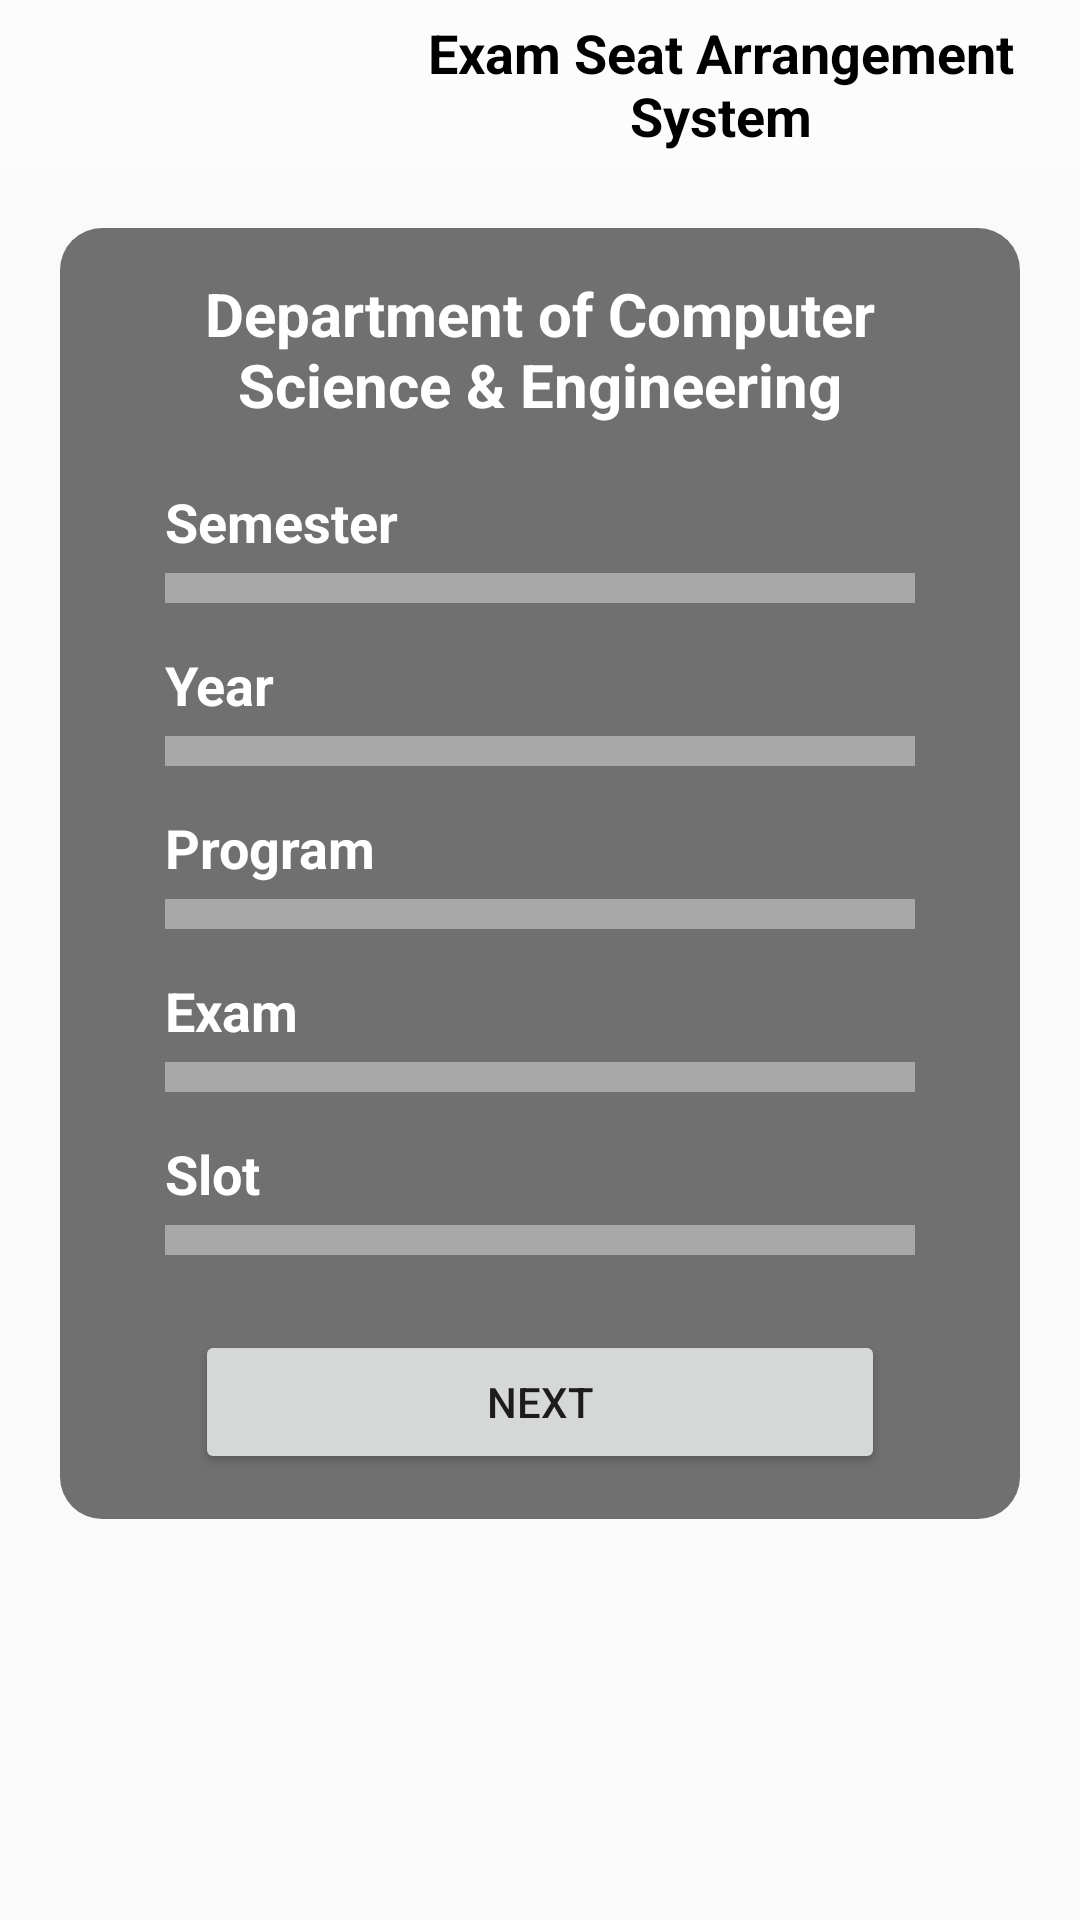

Reconstruct the res/layout file that produces this screen, plus the resources it refers to.
<!-- AndroidManifest.xml: application theme AppTheme -->
<!-- res/layout/activity_time_table_selection.xml -->
<?xml version="1.0" encoding="utf-8"?>
<LinearLayout xmlns:android="http://schemas.android.com/apk/res/android"
    xmlns:app="http://schemas.android.com/apk/res-auto"
    xmlns:tools="http://schemas.android.com/tools"
    android:layout_width="match_parent"
    android:layout_height="match_parent"
    android:background="@drawable/bg"
    android:orientation="vertical"
    tools:context=".TimeTableSelection">

    <androidx.appcompat.widget.Toolbar
        android:id="@+id/toolBar"
        android:layout_width="match_parent"
        android:layout_height="?attr/actionBarSize"
        android:background="@drawable/toolbar_bg"
        >

        <LinearLayout
            android:layout_width="match_parent"
            android:layout_height="wrap_content"
            android:gravity="center"
            >

            <ImageView
                android:layout_width="100dp"
                android:layout_height="wrap_content"
                android:src="@drawable/diulog"
                />

            <TextView
                android:layout_width="wrap_content"
                android:layout_height="wrap_content"
                android:text="Exam Seat Arrangement System"
                android:textColor="#000"
                android:textStyle="bold"
                android:textSize="18dp"
                android:layout_marginLeft="5dp"
                android:textAlignment="center"
                />

        </LinearLayout>

    </androidx.appcompat.widget.Toolbar>

    <ScrollView
        android:layout_width="match_parent"
        android:layout_height="match_parent">

        <LinearLayout
            android:layout_width="match_parent"
            android:layout_height="match_parent"
            android:padding="20dp"
            >

            <LinearLayout
                android:layout_width="match_parent"
                android:layout_height="wrap_content"
                android:background="@drawable/custom_bg"
                android:padding="15dp"
                android:orientation="vertical"
                >

                <TextView
                    android:layout_width="match_parent"
                    android:layout_height="wrap_content"
                    android:text="Department of Computer Science &amp; Engineering"
                    android:textAlignment="center"
                    android:textColor="#ffff"
                    android:textSize="20dp"
                    android:textStyle="bold"
                    android:layout_marginBottom="20dp"
                    />

                <TextView
                    android:layout_width="wrap_content"
                    android:layout_height="wrap_content"
                    android:text="Semester"
                    android:textColor="#ffff"
                    android:textSize="18dp"
                    android:layout_marginLeft="20dp"
                    android:layout_marginBottom="5dp"
                    android:textStyle="bold"
                    />

                <Spinner
                    android:id="@+id/semesterId"
                    android:layout_width="match_parent"
                    android:layout_height="wrap_content"
                    android:layout_marginHorizontal="20dp"
                    android:layout_marginBottom="15dp"
                    android:background="@drawable/toolbar_bg"
                    android:padding="5dp"
                    />

                <TextView
                    android:layout_width="wrap_content"
                    android:layout_height="wrap_content"
                    android:text="Year"
                    android:textColor="#ffff"
                    android:textSize="18dp"
                    android:layout_marginLeft="20dp"
                    android:layout_marginBottom="5dp"
                    android:textStyle="bold"
                    />

                <Spinner
                    android:id="@+id/yearrId"
                    android:layout_width="match_parent"
                    android:layout_height="wrap_content"
                    android:layout_marginHorizontal="20dp"
                    android:layout_marginBottom="15dp"
                    android:background="@drawable/toolbar_bg"
                    android:padding="5dp"
                    />

                <TextView
                    android:layout_width="wrap_content"
                    android:layout_height="wrap_content"
                    android:text="Program"
                    android:textColor="#ffff"
                    android:textSize="18dp"
                    android:layout_marginLeft="20dp"
                    android:layout_marginBottom="5dp"
                    android:textStyle="bold"
                    />

                <Spinner
                    android:id="@+id/programId"
                    android:layout_width="match_parent"
                    android:layout_height="wrap_content"
                    android:layout_marginHorizontal="20dp"
                    android:layout_marginBottom="15dp"
                    android:background="@drawable/toolbar_bg"
                    android:padding="5dp"
                    />

                <TextView
                    android:layout_width="wrap_content"
                    android:layout_height="wrap_content"
                    android:text="Exam"
                    android:textColor="#ffff"
                    android:textSize="18dp"
                    android:layout_marginLeft="20dp"
                    android:layout_marginBottom="5dp"
                    android:textStyle="bold"
                    />

                <Spinner
                    android:id="@+id/examId"
                    android:layout_width="match_parent"
                    android:layout_height="wrap_content"
                    android:layout_marginHorizontal="20dp"
                    android:layout_marginBottom="15dp"
                    android:background="@drawable/toolbar_bg"
                    android:padding="5dp"
                    />

                <TextView
                    android:layout_width="wrap_content"
                    android:layout_height="wrap_content"
                    android:text="Slot"
                    android:textColor="#ffff"
                    android:textSize="18dp"
                    android:layout_marginLeft="20dp"
                    android:layout_marginBottom="5dp"
                    android:textStyle="bold"
                    />

                <Spinner
                    android:id="@+id/slotId"
                    android:layout_width="match_parent"
                    android:layout_height="wrap_content"
                    android:layout_marginHorizontal="20dp"
                    android:layout_marginBottom="15dp"
                    android:background="@drawable/toolbar_bg"
                    android:padding="5dp"
                    />

                <Button
                    android:id="@+id/nextButton"
                    android:layout_width="match_parent"
                    android:layout_height="wrap_content"
                    android:text="Next"
                    android:layout_gravity="center"
                    android:layout_marginHorizontal="30dp"
                    android:layout_marginTop="10dp"
                    />


            </LinearLayout>


        </LinearLayout>

    </ScrollView>

</LinearLayout>
<!-- resources referenced by this layout -->
<resources>
  <!-- drawable custom_bg (drawable) -->
  <?xml version="1.0" encoding="utf-8"?>
  <shape xmlns:android="http://schemas.android.com/apk/res/android"
      android:shape="rectangle"
      >
  
      <solid
          android:color="#8C000000"
          />
      <corners
          android:radius="14dp"
          />
  
  </shape>
  <!-- drawable toolbar_bg (drawable) -->
  <?xml version="1.0" encoding="utf-8"?>
  <shape xmlns:android="http://schemas.android.com/apk/res/android"
      android:shape="rectangle"
      >
  
      <solid
          android:color="#63FFFFFF"
          />
  </shape>
  <style name="AppTheme" parent="Theme.AppCompat.Light.NoActionBar">
          
          <item name="colorPrimary">#29282B</item>
          <item name="colorPrimaryDark">#29282B</item>
          <item name="colorAccent">@color/colorAccent</item>
      </style>
  <!-- not gathered from this repository: default colours our renderer supplied (Android Studio template values) -->
  <color name="colorAccent">#FF03DAC5</color>
</resources>
